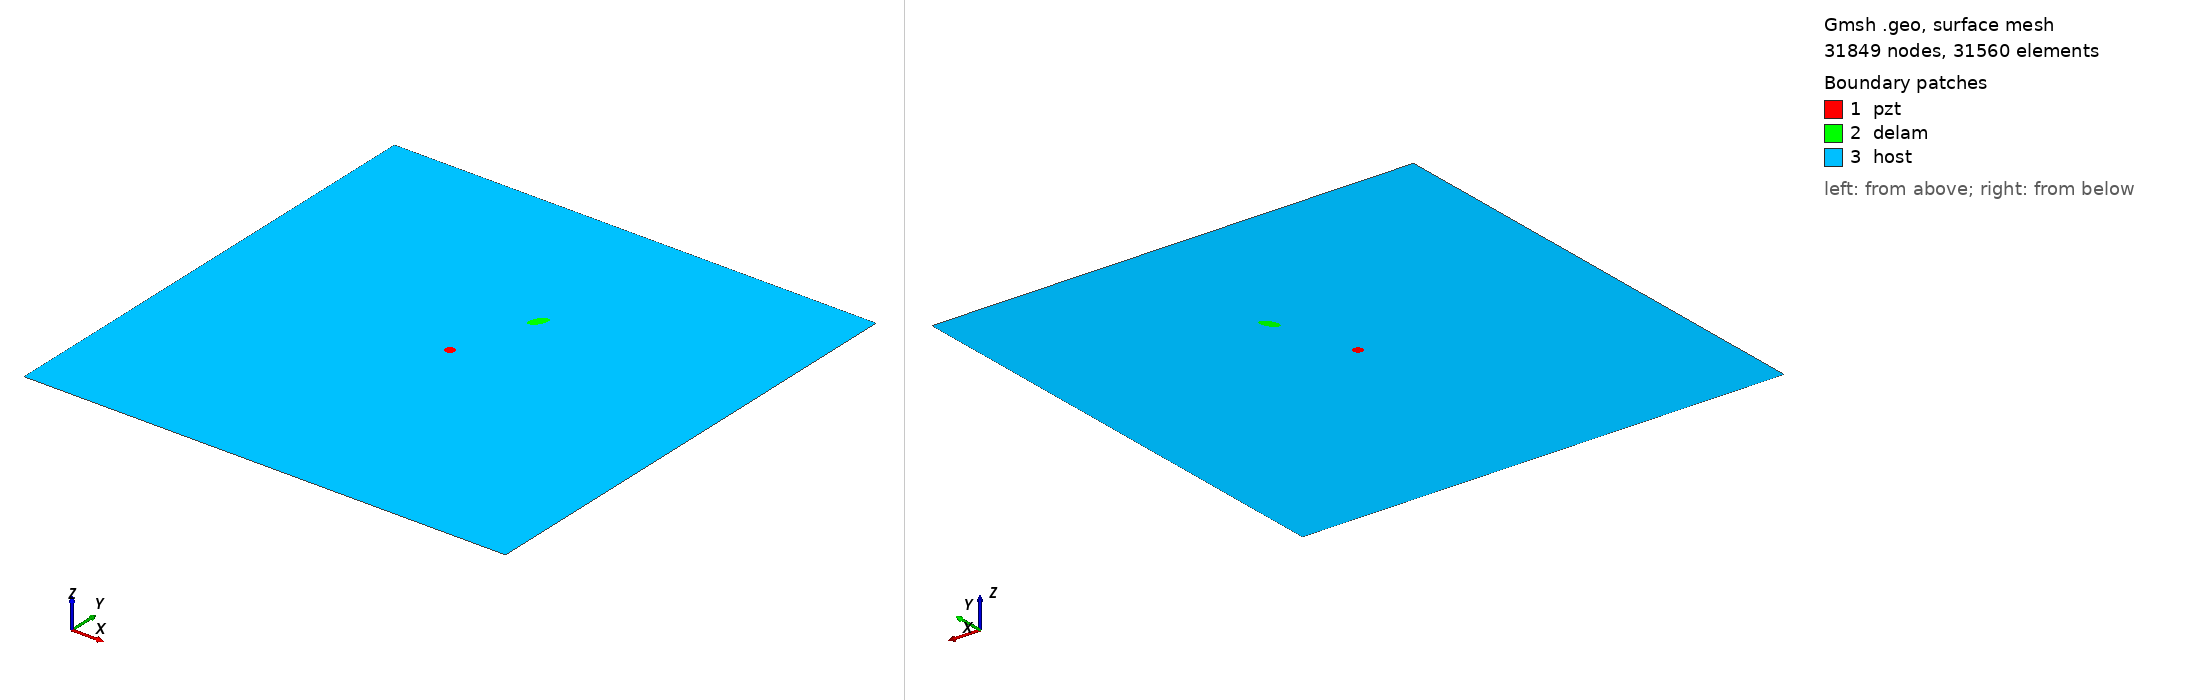

Gmsh geometry script, surface-meshed: 31849 nodes, 31560 surface elements. Boundary patches (legend numbers): 1 pzt, 2 delam, 3 host. Left view from above one corner, right view from below the opposite corner. Legend entries are the model's physical surfaces. The drawing asked Gmsh for element sizes between 1% and 20% of the model's largest extent; the script's own settings can give other sizes.

=== m2_98_delam1_position_no_66_a_10mm_b_5mm_angle_60.geo (drawn) ===
SetFactory("OpenCASCADE");
L=0.500000; 
W=0.500000; 
a=0.010000; 
b=0.005000; 
x=0.277778; 
y=0.333333; 
alpha=0.333333 *Pi; 
r=0.005000; 
xpzt=0.250000; 
ypzt=0.250000; 
//+
Point(1) = {0, 0, 0, 1.0};
//+
Point(2) = {L, 0, 0, 1.0};
//+
Point(3) = {L, W, 0, 1.0};
//+
Point(4) = {0, W, 0, 1.0};
//+
Line(1) = {1, 2};
//+
Line(2) = {2, 3};
//+
Line(3) = {3, 4};
//+
Line(4) = {4, 1};
//+
Circle(5) = {xpzt, ypzt, -0, r, 0, 2*Pi};
//+
Ellipse(6) = {x, y, -0, a, b, 0, 2*Pi};
//+
Rotate {{0, 0, 1}, {x, y, 0}, alpha} {
  Curve{6}; 
}
//+
Curve Loop(1) = {4, 1, 2, 3};
//+
Curve Loop(2) = {6};
//+
Curve Loop(3) = {5};
//+
Curve Loop(4) = {6};
//+
Curve Loop(5) = {5};
//+
Plane Surface(1) = {5};
//+
Plane Surface(2) = {4};
//+
Plane Surface(3) = {1, 2, 3};
//+
Point(9) = {xpzt, ypzt, 0, 1.0};
//+
Point{9} In Surface {1};// mesh node at centre of pzt
//+
Physical Surface("pzt") = {1};
//+
Physical Surface("delam") = {2};
//+
Physical Surface("host") = {3};

Mesh.Algorithm = 6; // Frontal
Mesh.CharacteristicLengthFactor = 0.070000;
Mesh.CharacteristicLengthMin = 0.001000;
Mesh.CharacteristicLengthMax = 0.200000;
Mesh.RecombineAll = 1; // Apply recombination algorithm
Mesh.SubdivisionAlgorithm = 1; // 1: all quadrangles
Mesh.Smoothing = 1;
